Dataset: data (GitHub, FinOrr/auto-fluidics). Classes: co flow, dripping, jetting, no flow.

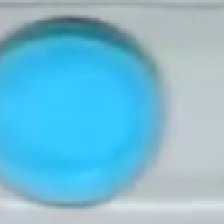
Label: dripping

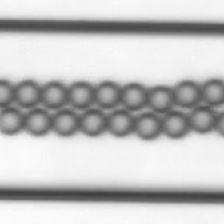
Label: dripping

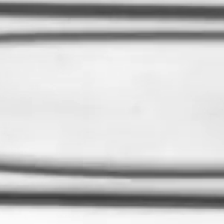
Label: jetting

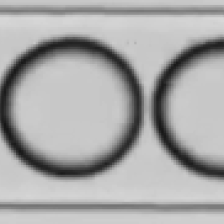
Label: dripping

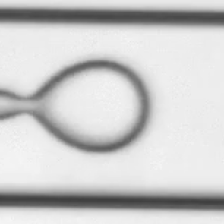
Label: co flow

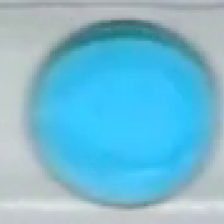
Label: dripping
